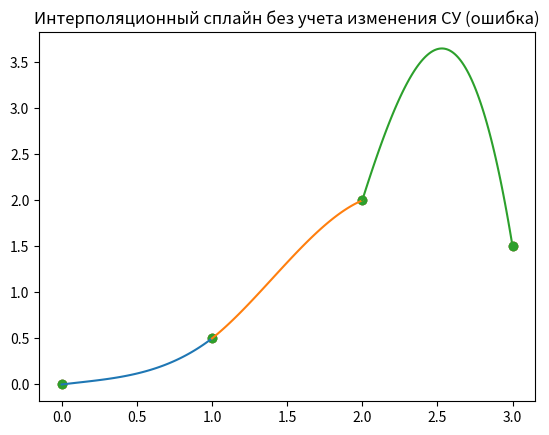

The script that saved this image:
import numpy as np
import matplotlib.pyplot as plt
from scipy.interpolate import lagrange
from scipy.interpolate import CubicSpline

#========= 1 задача ============


der_a = 0.2
der_b = -10

x_observed = np.array([0, 1, 2, 3])
y_observed = np.array([0, 0.5, 2, 1.5])

h = x_observed[1:] - x_observed[:-1]
d = (y_observed[1:] - y_observed[:-1]) / h
b = (d[1:] - d[:-1]) * 6

A_up = h[1:-1]
A_down = h[1:-1]
A_main = 2 * (h[1:] + h[:-1])

a1 = np.diag(A_up, 1)
a2 = np.diag(A_down, -1)
a3 = np.diag(A_main, 0)

A = a1 + a2 + a3

M = np.linalg.solve(A, b)

M0 = 3 / h[0] * (d[0] - der_a) - M[0] / 2
M_n = 3 / h[-1] * (der_b - d[-1]) - M[-1] / 2

M = np.hstack([M0, M, M_n])
# print(M)



A3 = (M[1:] - M[:-1]) / (6 * h)
A2 = M[:-1] / 2
A1 = d - h * (2 * M[:-1] + M[1:]) / 6
A0 = y_observed[:-1]


for i in range(len(A3)):
    bins = np.linspace(x_observed[i], x_observed[i + 1], 100) - x_observed[i]
    y = np.polyval([A3[i], A2[i], A1[i], A0[i]], bins)
    plt.scatter(x_observed, y_observed)
    plt.plot(bins + x_observed[i], y)
plt.title("Интерполяционный сплайн без учета изменения СУ (ошибка)")
plt.savefig('2_seminar_error.png', dpi=300)
plt.show()
